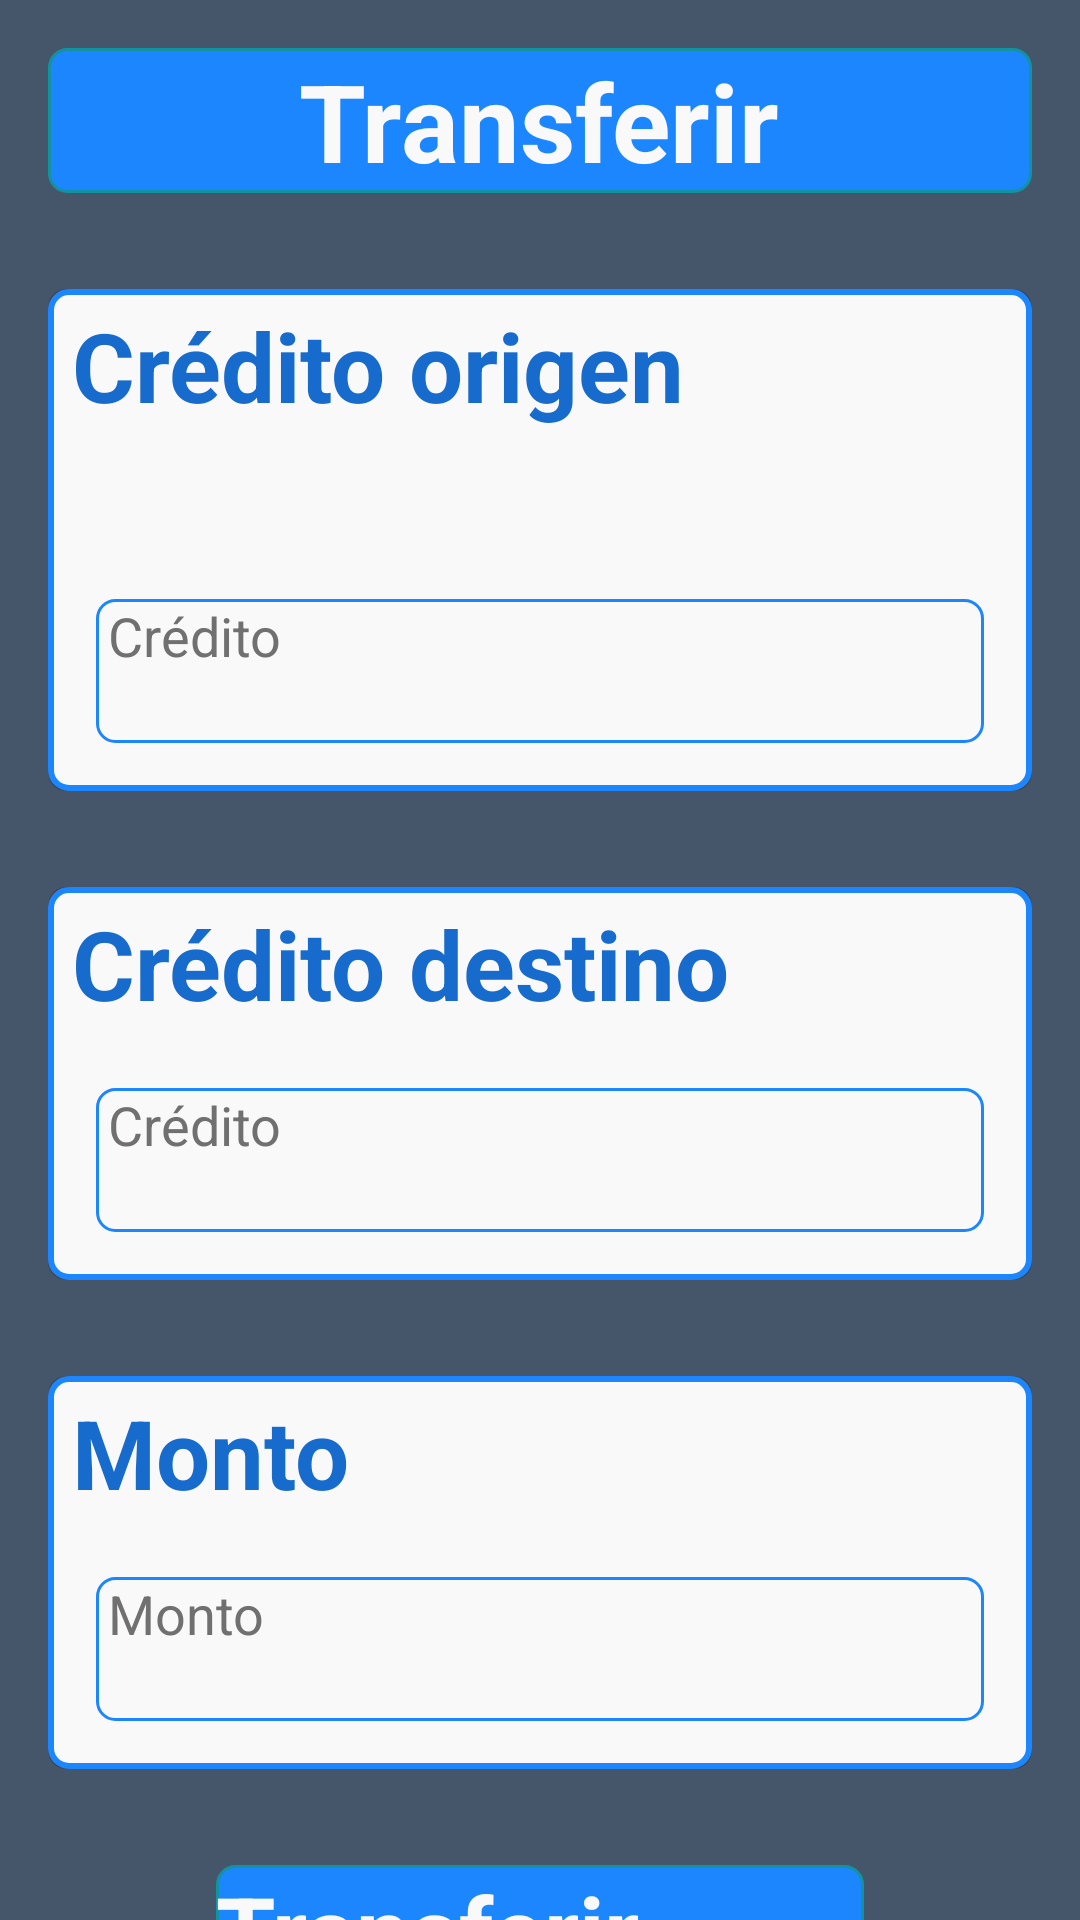

This screen was rendered from an Android layout file. Write that file and the resources it references.
<!-- AndroidManifest.xml: application theme Theme.Fintech75 -->
<!-- res/layout/fragment_transfer.xml -->
<?xml version="1.0" encoding="utf-8"?>
<LinearLayout xmlns:android="http://schemas.android.com/apk/res/android"
    xmlns:app="http://schemas.android.com/apk/res-auto"
    xmlns:tools="http://schemas.android.com/tools"
    android:layout_width="match_parent"
    android:layout_height="match_parent"
    android:background="@color/background"
    android:orientation="vertical"
    tools:context=".ui.fragments.TransferFragment">

    <RelativeLayout
        android:id="@+id/rl_transfer_loading"
        android:layout_width="match_parent"
        android:layout_height="match_parent"
        android:alpha="0.9"
        android:background="@drawable/shape_backgroud_progress_bar"
        android:elevation="@dimen/small_elevation"
        android:gravity="center"
        android:visibility="gone">

        <ProgressBar
            android:id="@+id/pb_transfer_bar"
            android:layout_width="match_parent"
            android:layout_height="wrap_content"
            android:layout_gravity="center"
            android:layout_marginStart="32dp"
            android:layout_marginTop="64dp"
            android:layout_marginEnd="32dp"
            android:layout_marginBottom="64dp"
            android:visibility="visible" />

        <TextView
            android:id="@+id/tv_transfer_msg"
            android:layout_width="match_parent"
            android:layout_height="wrap_content"
            android:gravity="center"
            android:text="@string/loading"
            android:textColor="@color/text_color_dark"
            android:textSize="@dimen/highlight_text"
            android:textStyle="bold" />

    </RelativeLayout>

    <RelativeLayout
        android:id="@+id/rl_deposit_title"
        android:layout_width="match_parent"
        android:layout_height="wrap_content"
        android:layout_margin="@dimen/middle_margin"
        android:background="@drawable/shape_main_button"
        app:layout_constraintStart_toStartOf="parent"
        app:layout_constraintTop_toTopOf="parent">

        <TextView
            android:layout_width="wrap_content"
            android:layout_height="wrap_content"
            android:layout_centerInParent="true"
            android:text="@string/transfer"
            android:textColor="@color/mate_white"
            android:textSize="@dimen/big_highlight_text"
            android:textStyle="bold">

        </TextView>

    </RelativeLayout>

    <ScrollView
        android:layout_width="match_parent"
        android:layout_height="wrap_content" >

        <LinearLayout
            android:layout_width="match_parent"
            android:layout_height="wrap_content"
            android:gravity="center_horizontal"
            android:orientation="vertical">

            <androidx.cardview.widget.CardView
                android:id="@+id/cv_origin_credit"
                android:layout_width="match_parent"
                android:layout_height="wrap_content"
                android:layout_margin="@dimen/middle_margin"
                android:elevation="@dimen/middle_elevation"
                app:cardCornerRadius="@dimen/small_round_corner">

                <LinearLayout
                    android:layout_width="match_parent"
                    android:layout_height="wrap_content"
                    android:background="@drawable/shape_card"
                    android:orientation="vertical">

                    <TextView
                        android:layout_width="wrap_content"
                        android:layout_height="wrap_content"
                        android:layout_marginStart="@dimen/middle_small_margin"
                        android:layout_marginTop="@dimen/small_margin"
                        android:layout_marginBottom="@dimen/middle_margin"
                        android:text="@string/origin_credit"
                        android:textColor="@color/dark_blue"
                        android:textSize="@dimen/highlight_text"
                        android:textStyle="bold" />

                    <TextView
                        android:id="@+id/tv_origin_credit"
                        android:layout_width="match_parent"
                        android:layout_height="wrap_content"
                        android:layout_marginStart="@dimen/middle_margin"
                        android:layout_marginEnd="@dimen/middle_margin"
                        android:layout_marginBottom="@dimen/small_margin"
                        android:gravity="center"
                        android:textColor="@color/text_color"
                        android:textSize="@dimen/h1_text"
                        android:textStyle="bold"
                        tools:text="@string/credit_id"/>

                    <EditText
                        android:id="@+id/et_origin_credit"
                        android:layout_width="match_parent"
                        android:layout_height="@dimen/height_edit_text"
                        android:background="@drawable/shape_edit_text"
                        android:layout_marginStart="@dimen/middle_margin"
                        android:layout_marginEnd="@dimen/middle_margin"
                        android:layout_marginTop="@dimen/small_margin"
                        android:layout_marginBottom="@dimen/middle_margin"
                        android:autofillHints="postalCode"
                        android:hint="@string/hint_credit"
                        android:inputType="number"
                        android:paddingStart="@dimen/middle_padding"
                        android:paddingEnd="@dimen/middle_padding"
                        android:textColor="@color/text_color_dark"
                        android:textColorHint="@color/text_color"
                        android:textSize="@dimen/edit_text_size"/>

                </LinearLayout>

            </androidx.cardview.widget.CardView>

            <androidx.cardview.widget.CardView
                android:id="@+id/cv_destination_credit"
                android:layout_width="match_parent"
                android:layout_height="wrap_content"
                android:layout_margin="@dimen/middle_margin"
                android:elevation="@dimen/middle_elevation"
                app:cardCornerRadius="@dimen/small_round_corner">

                <LinearLayout
                    android:layout_width="match_parent"
                    android:layout_height="wrap_content"
                    android:background="@drawable/shape_card"
                    android:orientation="vertical">

                    <TextView
                        android:layout_width="wrap_content"
                        android:layout_height="wrap_content"
                        android:layout_marginStart="@dimen/middle_small_margin"
                        android:layout_marginTop="@dimen/small_margin"
                        android:layout_marginBottom="@dimen/middle_margin"
                        android:ellipsize="end"
                        android:lines="1"
                        android:text="@string/destination_credit"
                        android:textColor="@color/dark_blue"
                        android:textSize="@dimen/highlight_text"
                        android:textStyle="bold" />


                    <EditText
                        android:id="@+id/et_destination_credit"
                        android:layout_width="match_parent"
                        android:layout_height="@dimen/height_edit_text"
                        android:background="@drawable/shape_edit_text"
                        android:layout_marginStart="@dimen/middle_margin"
                        android:layout_marginEnd="@dimen/middle_margin"
                        android:layout_marginTop="@dimen/small_margin"
                        android:layout_marginBottom="@dimen/middle_margin"
                        android:autofillHints="postalCode"
                        android:hint="@string/hint_credit"
                        android:inputType="number"
                        android:paddingStart="@dimen/middle_padding"
                        android:paddingEnd="@dimen/middle_padding"
                        android:textColor="@color/text_color_dark"
                        android:textColorHint="@color/text_color"
                        android:textSize="@dimen/edit_text_size"/>

                </LinearLayout>

            </androidx.cardview.widget.CardView>

            <androidx.cardview.widget.CardView
                android:id="@+id/cv_amount"
                android:layout_width="match_parent"
                android:layout_height="wrap_content"
                android:layout_margin="@dimen/middle_margin"
                android:elevation="@dimen/middle_elevation"
                app:cardCornerRadius="@dimen/small_round_corner">

                <LinearLayout
                    android:layout_width="match_parent"
                    android:layout_height="wrap_content"
                    android:background="@drawable/shape_card"
                    android:orientation="vertical">

                    <TextView
                        android:layout_width="wrap_content"
                        android:layout_height="wrap_content"
                        android:layout_marginStart="@dimen/middle_small_margin"
                        android:layout_marginTop="@dimen/small_margin"
                        android:layout_marginBottom="@dimen/middle_margin"
                        android:text="@string/amount"
                        android:textColor="@color/dark_blue"
                        android:textSize="@dimen/highlight_text"
                        android:textStyle="bold" />

                    <EditText
                        android:id="@+id/et_amount"
                        android:layout_width="match_parent"
                        android:layout_height="@dimen/height_edit_text"
                        android:background="@drawable/shape_edit_text"
                        android:layout_marginStart="@dimen/middle_margin"
                        android:layout_marginEnd="@dimen/middle_margin"
                        android:layout_marginTop="@dimen/small_margin"
                        android:layout_marginBottom="@dimen/middle_margin"
                        android:autofillHints="postalAddress"
                        android:hint="@string/amount"
                        android:inputType="numberDecimal"
                        android:paddingStart="@dimen/middle_padding"
                        android:paddingEnd="@dimen/middle_padding"
                        android:textColor="@color/text_color_dark"
                        android:textColorHint="@color/text_color"
                        android:textSize="@dimen/edit_text_size"/>

                </LinearLayout>

            </androidx.cardview.widget.CardView>

            <Button
                android:id="@+id/b_transfer"
                android:layout_width="match_parent"
                android:layout_height="@dimen/middle_height_button"
                android:layout_marginStart="@dimen/very_big_margin"
                android:layout_marginEnd="@dimen/very_big_margin"
                android:layout_marginBottom="@dimen/middle_margin"
                android:layout_marginTop="@dimen/middle_margin"
                android:background="@drawable/shape_main_button"
                android:enabled="false"
                android:text="@string/transfer"
                android:textColor="@color/mate_white"
                android:textSize="@dimen/highlight_text"
                android:textStyle="bold" />

        </LinearLayout>

    </ScrollView>

</LinearLayout>
<!-- resources referenced by this layout -->
<resources>
  <color name="background">#FF45566A</color>
  <color name="dark_blue">#FF166BCC</color>
  <color name="mate_white">#FFF9F9F9</color>
  <color name="text_color">#FF707070</color>
  <color name="text_color_dark">#FF151010</color>
  <dimen name="big_highlight_text">36sp</dimen>
  <dimen name="edit_text_size">18sp</dimen>
  <dimen name="h1_text">24sp</dimen>
  <dimen name="height_edit_text">48dp</dimen>
  <dimen name="highlight_text">32sp</dimen>
  <dimen name="middle_elevation">6dp</dimen>
  <dimen name="middle_height_button">64dp</dimen>
  <dimen name="middle_margin">16dp</dimen>
  <dimen name="middle_padding">4dp</dimen>
  <dimen name="middle_small_margin">8dp</dimen>
  <dimen name="small_elevation">4dp</dimen>
  <dimen name="small_margin">4dp</dimen>
  <dimen name="small_round_corner">6dp</dimen>
  <dimen name="very_big_margin">72dp</dimen>
  <!-- drawable shape_backgroud_progress_bar (drawable) -->
  <?xml version="1.0" encoding="utf-8"?>
  <shape xmlns:android="http://schemas.android.com/apk/res/android">
      <stroke
          android:color="@color/light_blue"
          android:width="2dp" />
      <gradient
          android:startColor="@color/mate_white"
          android:endColor="@color/background" />
  </shape>
  <!-- drawable shape_card (drawable) -->
  <?xml version="1.0" encoding="utf-8"?>
  <shape xmlns:android="http://schemas.android.com/apk/res/android">
      <corners
          android:radius="@dimen/small_round_corner" />
      <stroke
          android:color="@color/light_blue"
          android:width="2dp" />
      <solid
          android:color="@color/mate_white" />
  </shape>
  <!-- drawable shape_edit_text (drawable) -->
  <?xml version="1.0" encoding="utf-8"?>
  <shape xmlns:android="http://schemas.android.com/apk/res/android">
      <corners
          android:radius="@dimen/small_round_corner" />
      <stroke
          android:color="@color/light_blue"
          android:width="1dp" />
      <solid
          android:color="@color/mate_white" />
  </shape>
  <!-- drawable shape_main_button (drawable) -->
  <?xml version="1.0" encoding="utf-8"?>
  <shape xmlns:android="http://schemas.android.com/apk/res/android">
      <corners
          android:radius="@dimen/small_round_corner" />
      <stroke
          android:color="@color/shiny_blue"
          android:width="1dp" />
      <solid
          android:color="@color/light_blue" />
  </shape>
  <string name="amount">Monto</string>
  <string name="credit_id">123698548</string>
  <string name="destination_credit">Crédito destino</string>
  <string name="hint_credit">Crédito</string>
  <string name="loading">Cargando…</string>
  <string name="origin_credit">Crédito origen</string>
  <string name="transfer">Transferir</string>
  <style name="Theme.Fintech75" parent="Theme.MaterialComponents.DayNight.NoActionBar.Bridge">
          
          <item name="colorPrimary">@color/light_blue</item>
          <item name="colorPrimaryVariant">@color/dark_blue</item>
          <item name="colorOnPrimary">@color/shiny_blue</item>
          
          <item name="colorSecondary">@color/background</item>
          <item name="colorSecondaryVariant">@color/light_blue</item>
          <item name="colorOnSecondary">@color/teal_700</item>
          
          <item name="android:statusBarColor">@color/dark_blue</item>
          
          <item name="android:windowFullscreen">false</item>
          <item name="android:windowNoTitle">true</item>
      </style>
  <color name="light_blue">#FF1C86FF</color>
  <color name="shiny_blue">#FF1193A1</color>
  <color name="teal_700">#FF018786</color>
</resources>
